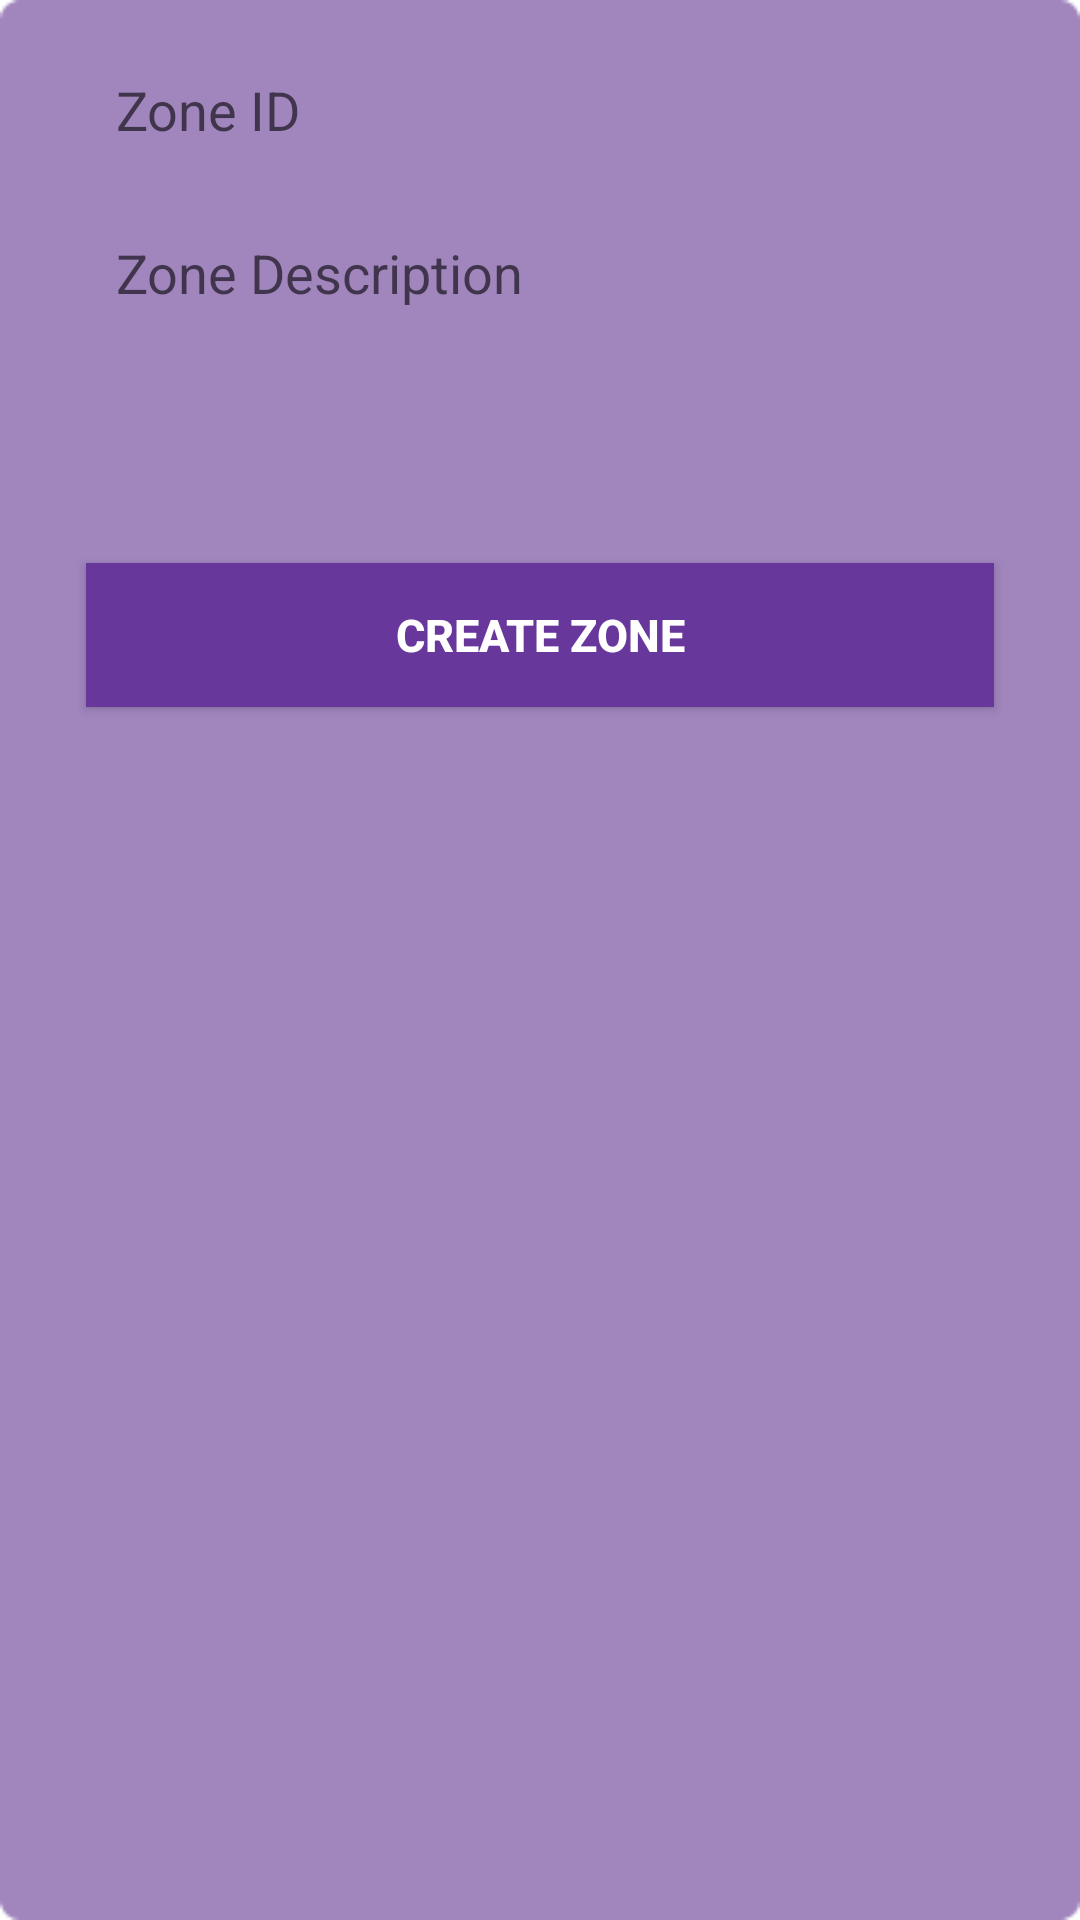

This screen was rendered from an Android layout file. Write that file and the resources it references.
<!-- AndroidManifest.xml: application theme Theme.InventoryManagementSystem -->
<!-- res/layout/activity_add_zone.xml -->
<?xml version="1.0" encoding="utf-8"?>
<androidx.constraintlayout.widget.ConstraintLayout xmlns:android="http://schemas.android.com/apk/res/android"
    xmlns:app="http://schemas.android.com/apk/res-auto"
    xmlns:tools="http://schemas.android.com/tools"
    android:layout_width="match_parent"
    android:layout_height="match_parent"
    android:background="@drawable/bg"
    android:orientation="vertical"
    tools:context=".views.AddItem">

    



        <EditText
            android:id="@+id/edtAddZoneZoneID"
            android:layout_width="0dp"
            android:layout_height="wrap_content"
            android:background="@drawable/rounded_corners_white"
            android:elevation="15dp"
            android:hint="Zone ID"
            android:importantForAutofill="no"
            android:inputType="text"
            android:minHeight="48dp"
            android:padding="10dp"
            app:layout_constraintEnd_toStartOf="@id/changeItemScrollableViewEnd"
            app:layout_constraintStart_toEndOf="@id/addItemScrollableViewStart"
            app:layout_constraintTop_toTopOf="@+id/changeItemScrollableViewTop" />

        

        <EditText
            android:id="@+id/edtAddZoneDescription"
            android:layout_width="0dp"
            android:layout_height="wrap_content"
            android:background="@drawable/rounded_corners_white"
            android:elevation="15dp"
            android:gravity="top|start"
            android:hint="Zone Description"
            android:importantForAutofill="no"
            android:inputType="text"
            android:padding="10dp"
            android:scrollbars="vertical"
            android:layout_marginTop="8dp"
            android:minHeight="48dp"
            app:layout_constraintTop_toBottomOf="@id/edtAddZoneZoneID"
            app:layout_constraintStart_toEndOf="@id/addItemScrollableViewStart"
            app:layout_constraintEnd_toStartOf="@id/changeItemScrollableViewEnd" />
        

        
        <Spinner
            android:id="@+id/spinnerAddZones"
            android:layout_width="0dp"
            android:layout_height="wrap_content"
            android:background="@drawable/rounded_corners_white"
            android:contentDescription="Category"
            android:elevation="15dp"
            android:importantForAutofill="no"
            android:minHeight="48dp"
            android:padding="10dp"
            android:spinnerMode="dropdown"
            android:layout_marginTop="8dp"
            app:layout_constraintTop_toBottomOf="@id/edtAddZoneDescription"
            app:layout_constraintStart_toEndOf="@id/addItemScrollableViewStart"
            app:layout_constraintEnd_toStartOf="@id/changeItemScrollableViewEnd"/>

        



        <androidx.appcompat.widget.AppCompatButton
            android:id="@+id/btnAddZonesCreateZone"
            android:layout_width="0dp"
            android:layout_height="wrap_content"
            android:background="@color/royal"
            android:elevation="15dp"
            android:padding="12dp"
            android:text="Create Zone"
            android:textAllCaps="true"
            android:textColor="#ffffff"
            android:textSize="15sp"
            android:textStyle="bold"
            android:layout_marginTop="15dp"
            app:layout_constraintTop_toBottomOf="@id/spinnerAddZones"
            app:layout_constraintStart_toEndOf="@id/addItemScrollableViewStart"
            app:layout_constraintEnd_toStartOf="@id/changeItemScrollableViewEnd"/>

        <TextView
            android:layout_width="0dp"
            android:layout_height="wrap_content"
            android:text="     "
            app:layout_constraintTop_toBottomOf="@id/btnAddZonesCreateZone"
            app:layout_constraintStart_toEndOf="@id/addItemScrollableViewStart"
            app:layout_constraintEnd_toStartOf="@id/changeItemScrollableViewEnd"/>


        <androidx.constraintlayout.widget.Guideline
            android:id="@+id/changeItemScrollableViewTop"
            android:layout_width="wrap_content"
            android:layout_height="wrap_content"
            android:orientation="horizontal"
            app:layout_constraintGuide_percent=".02" />

        <androidx.constraintlayout.widget.Guideline
            android:id="@+id/addItemScrollableViewStart"
            android:layout_width="wrap_content"
            android:layout_height="wrap_content"
            android:orientation="vertical"
            app:layout_constraintGuide_percent=".08" />

        <androidx.constraintlayout.widget.Guideline
            android:id="@+id/changeItemScrollableViewEnd"
            android:layout_width="wrap_content"
            android:layout_height="wrap_content"
            android:orientation="vertical"
            app:layout_constraintGuide_percent=".92" />


</androidx.constraintlayout.widget.ConstraintLayout>
<!-- resources referenced by this layout -->
<resources>
  <color name="royal"> #67379B</color>
  <!-- drawable bg: png bitmap (drawable, 2599 bytes) -->
  <style name="Theme.InventoryManagementSystem" parent="Theme.MaterialComponents.DayNight.DarkActionBar">
          
          <item name="colorPrimary">#000080</item>
          <item name="colorPrimaryVariant">#000080</item>
          <item name="colorOnPrimary">@color/teal_200</item>
          
          <item name="colorSecondary">@color/teal_200</item>
          <item name="colorSecondaryVariant">@color/teal_700</item>
          <item name="colorOnSecondary">@color/black</item>
          
          <item name="android:statusBarColor">?attr/colorPrimaryVariant</item>
          
          <item name="background">@color/teal_200</item>
      </style>
  <color name="teal_200">#FF03DAC5</color>
  <color name="teal_700">#FF018786</color>
  <color name="black">#FF000000</color>
</resources>
